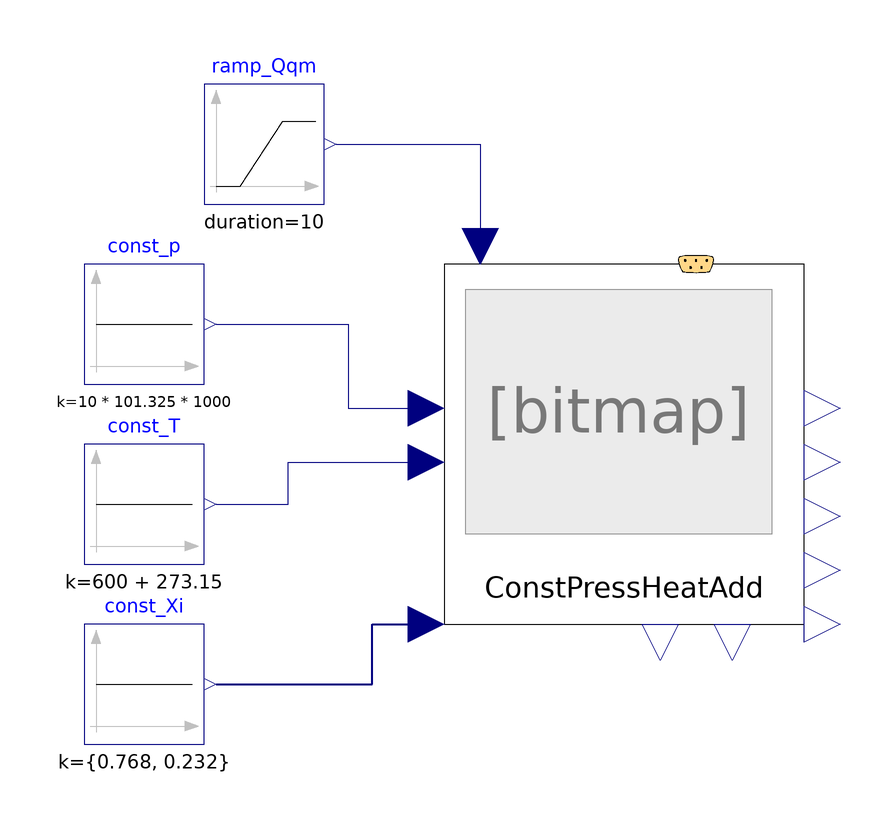

Above is the diagram view of the following Modelica model: its components placed by their Placement annotations and its connect equations drawn as lines.

model ConstPressureHeatAddition00_ex01
  extends Modelica.Icons.Example;
  //-----
  package engineAir = FluidSystemComponents.Media.Mixture_N2O2;
  //package engineAir = PropulsionSystem.Media.EngineBreathingAir.DryAirMethaneMixture00;
  //redeclare package Medium = engineAir
  //-----
  Modelica.Blocks.Sources.Constant const_p(k = 10 * 101.325 * 1000) annotation(
    Placement(visible = true, transformation(origin = {-70, 30}, extent = {{-10, -10}, {10, 10}}, rotation = 0)));
  Modelica.Blocks.Sources.Constant const_T(k = 600 + 273.15) annotation(
    Placement(visible = true, transformation(origin = {-70, 0}, extent = {{-10, -10}, {10, 10}}, rotation = 0)));
  Modelica.Blocks.Sources.Constant const_Xi[engineAir.nXi](k = {0.768, 0.232}) annotation(
    Placement(visible = true, transformation(origin = {-70, -30}, extent = {{-10, -10}, {10, 10}}, rotation = 0)));
  Modelica.Blocks.Sources.Ramp ramp_Qqm(duration = 10, height = 100 * 1000, offset = 100 * 1000, startTime = 10) annotation(
    Placement(visible = true, transformation(origin = {-50, 60}, extent = {{-10, -10}, {10, 10}}, rotation = 0)));
  FluidSystemComponents.CommonAnyFluid.Thermodynamics.ConstPressureHeatAddition00 ConstPressHeatAdd(redeclare package Medium = engineAir, switch_sysType = FluidSystemComponents.Types.Switches.switch_sysType_ThermodynamicProcess.openSystem)  annotation(
    Placement(visible = true, transformation(origin = {10, 10}, extent = {{-30, -30}, {30, 30}}, rotation = 0)));
equation
  connect(ramp_Qqm.y, ConstPressHeatAdd.u_Qqm) annotation(
    Line(points = {{-38, 60}, {-14, 60}, {-14, 44}, {-14, 44}}, color = {0, 0, 127}));
  connect(const_p.y, ConstPressHeatAdd.u_p_fluidState_1) annotation(
    Line(points = {{-58, 30}, {-36, 30}, {-36, 16}, {-24, 16}, {-24, 16}}, color = {0, 0, 127}));
  connect(const_T.y, ConstPressHeatAdd.u_T_fluidState_1) annotation(
    Line(points = {{-58, 0}, {-46, 0}, {-46, 7}, {-23, 7}}, color = {0, 0, 127}));
  connect(const_Xi.y, ConstPressHeatAdd.u_Xi_fluidState_1) annotation(
    Line(points = {{-58, -30}, {-32, -30}, {-32, -20}, {-23, -20}}, color = {0, 0, 127}, thickness = 0.5));
  annotation(
    experiment(StartTime = 0, StopTime = 30, Tolerance = 1e-06, Interval = 0.06),
    __OpenModelica_simulationFlags(lv = "LOG_STATS", outputFormat = "mat", s = "dassl"));
end ConstPressureHeatAddition00_ex01;